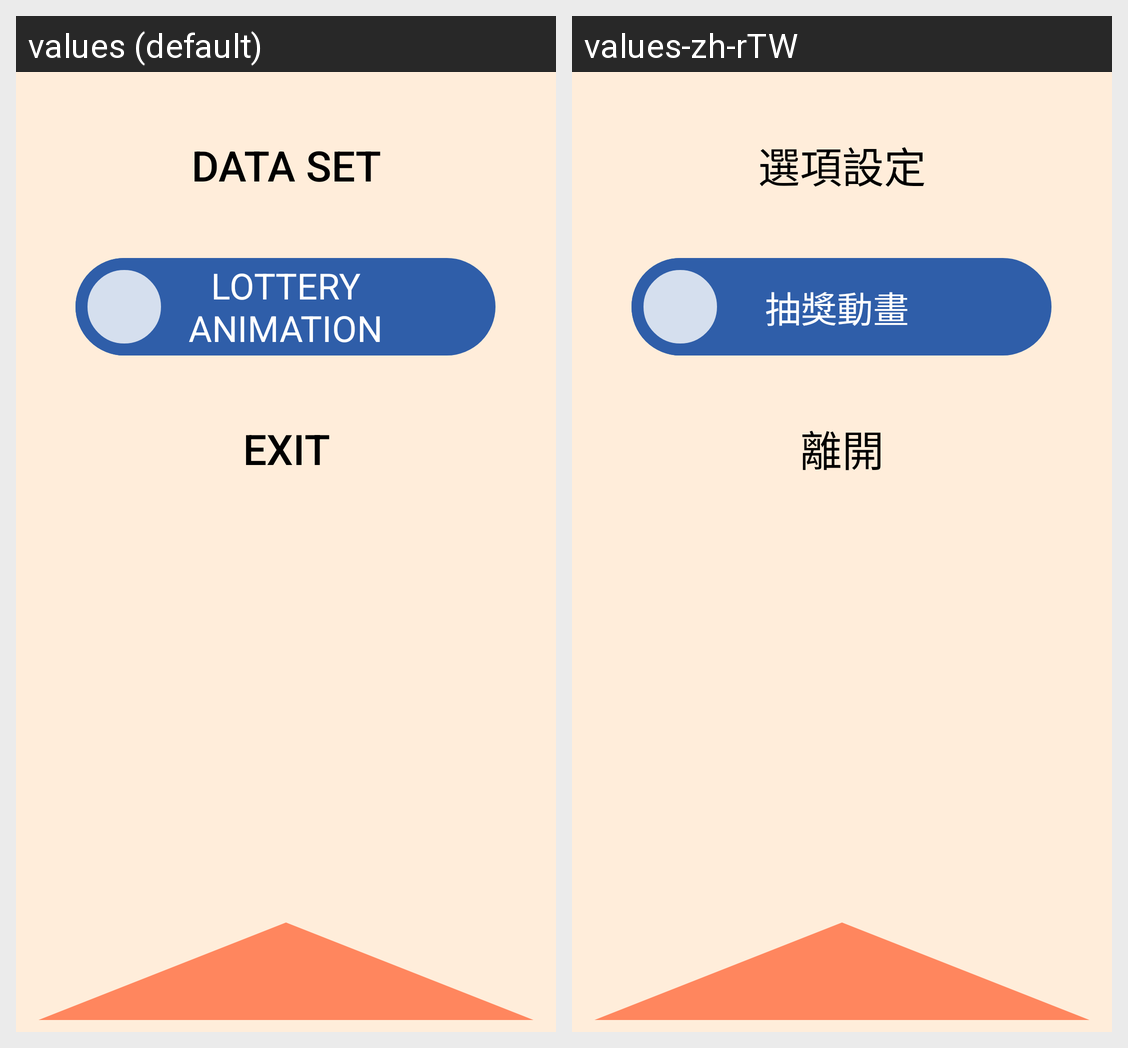

For this localized Android screen grid, give each drawn string resource with its value in every locale shown.
Android screen res/layout/set.xml rendered under 2 locales, left to right: values (default), values-zh-rTW. Device: Nexus 5 (rendered at 1080×1920; each locale shown at half size, 540×960, under a caption strip naming it); theme Theme.AppCompat.NoActionBar.
Strings drawn on this screen, with the default value and each locale's value (text and hints the layout hard-codes, and strings that could not be matched under every locale, appear in the picture but are not listed):

data_set
  values: DATA SET
  values-zh-rTW: 選項設定

lottery_animation
  values: LOTTERY ANIMATION
  values-zh-rTW: 抽獎動畫 

exit
  values: EXIT
  values-zh-rTW: 離開
